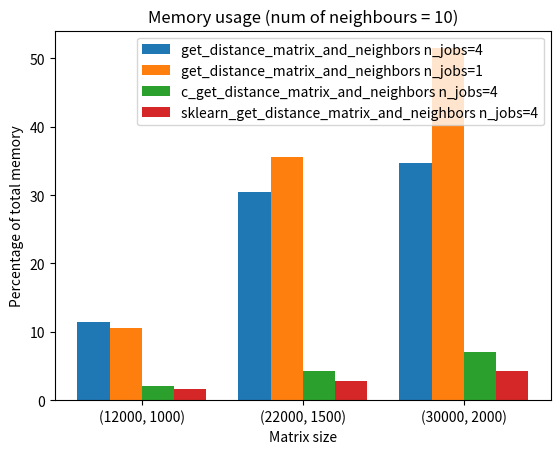

The script that saved this image:
#get_distance_matrix_and_neighbors - 11.4, 30.4, 34.7
#sequential_get_distance_matrix_and_neighbors - 10.5, 35.6, 51.5
#c_get_distance_matrix_and_neighbors - 2.1, 4.3, 7.0
#sklearn_get_distance_matrix_and_neighbors - 1.6, 2.8, 4.3

import numpy as np
import matplotlib.pyplot as plt

ind = np.arange(3)

gdp = [11.4, 30.4, 34.7]
gds = [10.5, 35.6, 51.5]
cgd = [2.1, 4.3, 7.0]
skgd = [1.6, 2.8, 4.3]

width = 0.2

fig, ax = plt.subplots()
rects1 = ax.bar(ind, gdp, width)
rects2 = ax.bar(ind + width, gds, width)
rects3 = ax.bar(ind + 2*width, cgd, width)
rects4 = ax.bar(ind + 3*width, skgd, width)

ax.set_xticks(ind + 3*width / 2)
ax.set_xticklabels(('(12000, 1000)', '(22000, 1500)', '(30000, 2000)'))

lbls = ('get_distance_matrix_and_neighbors n_jobs=4', 'get_distance_matrix_and_neighbors n_jobs=1', \
        'c_get_distance_matrix_and_neighbors n_jobs=4', 'sklearn_get_distance_matrix_and_neighbors n_jobs=4')

ax.legend((rects1[0], rects2[0], rects3[0], rects4[0]), lbls)

ax.set_ylabel('Percentage of total memory')
ax.set_xlabel('Matrix size')
ax.set_title('Memory usage (num of neighbours = 10)')

plt.savefig('memory.png')
